The GitHub repository shivanisandeep/Narcotrace contains a labelled image folder "narcotrace-synthetic-dataset" with 8 categories: blue, no reaction, orange brown, orange red, partial reaction, purple, purple black, unreadable. Examples follow, each with its label.

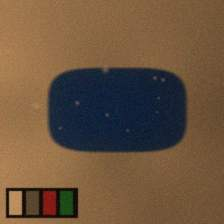
Label: blue

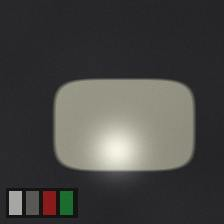
Label: no reaction

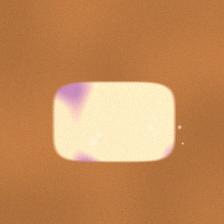
Label: partial reaction

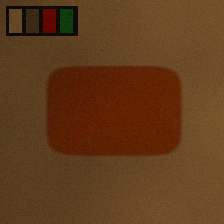
Label: orange brown

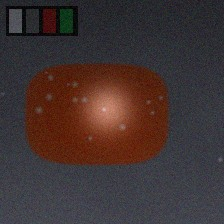
Label: orange red

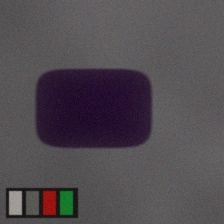
Label: purple black
